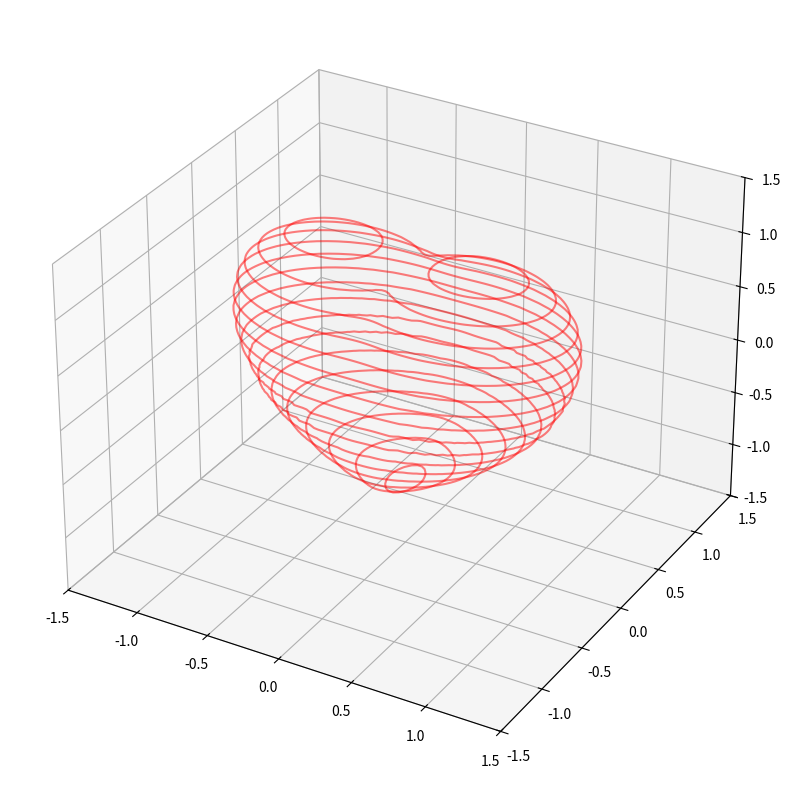

Write the Python code that produced this figure.
import numpy as np
import matplotlib.pyplot as plt
from mpl_toolkits.mplot3d import Axes3D

def corazon_3d(x, y, z):
    return (x**2 + (9/4)*(y**2) + z**2 - 1)**3 - x**2*z**3 - (9/80)*(y**2)*(z**3)

x = np.linspace(-1.5, 1.5, 100)
y = np.linspace(-1.5, 1.5, 100)
X, Y = np.meshgrid(x, y)

fig = plt.figure(figsize=(10,10))
ax = fig.add_subplot(111, projection='3d')

# plot several z-slices
for z in np.linspace(-1.3, 1.3, 20):
    Z = corazon_3d(X, Y, z)
    ax.contour(X, Y, Z, [0], zdir='z', offset=z, colors='red', alpha=0.5)

ax.set_xlim(-1.5, 1.5)
ax.set_ylim(-1.5, 1.5)
ax.set_zlim(-1.5, 1.5)
plt.show()
